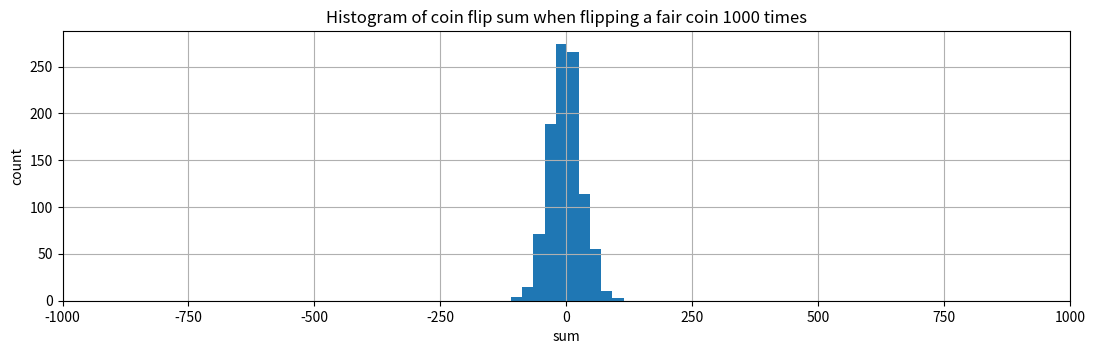
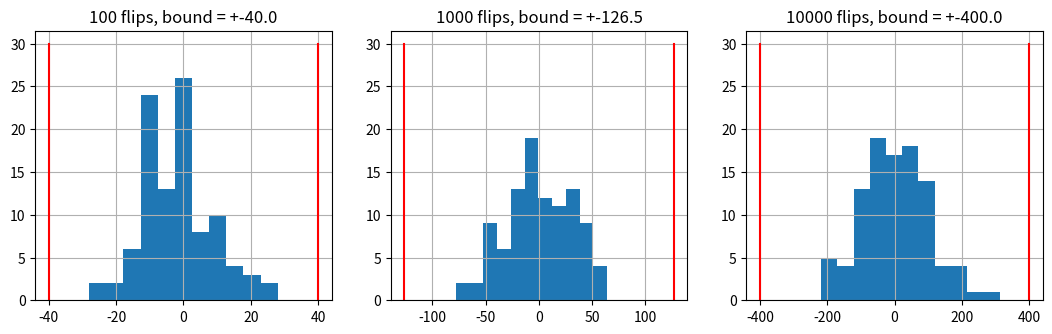
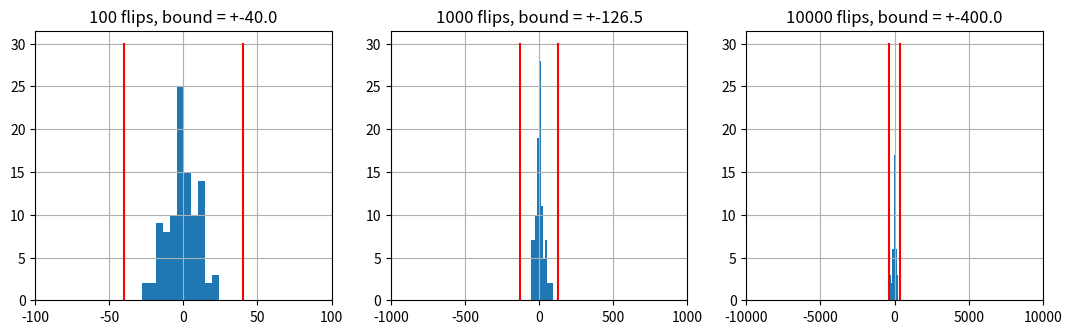

Write Python code to recreate these figures, in order.
#!/usr/bin/env python3
# -*- coding: utf-8 -*-

import math
import numpy as np
import matplotlib.pyplot as plt

# generate the sum of k coin flips, repeat that n times
def generate_counts1(k=1000, n=100):
    X = 2*(np.random.rand(k, n) > 0.5) - 1

    return np.sum(X, axis=0)

# use new random number generator, a faster version but required SciPy 1.4+
def generate_counts2(k=1000, n=100):
    rng = np.random.default_rng()
    X = 2*(rng.integers(2, size=(k, n))) - 1

    return np.sum(X, axis=0)


    

def main():
    # historgram of coin flip w/ generate_count1
    n, k = 1000, 1000
    plt.figure(figsize=[13, 3.5])
    counts = generate_counts1(k, n)
    plt.hist(counts);
    plt.xlim([-k, k])
    plt.xlabel("sum")
    plt.ylabel("count")
    plt.title("Histogram of coin flip sum when flipping a fair coin {0:d} times".format(k))
    plt.grid()
    plt.show();
    # input("Press Enter to continue...")

    # coin flip simulations w/ different trials
    plt.figure(figsize=[13, 3.5])
    for j in range(2, 5):
        k = 10**j
        counts = generate_counts1(k, n=100)
        plt.subplot(130 + j - 1)
        plt.hist(counts, bins=11)
        d = 4*math.sqrt(k)
        plt.plot([-d, -d], [0, 30], 'r')
        plt.plot([+d, +d], [0, 30], 'r')
        plt.grid()
        plt.title("{0:d} flips, bound = +-{1:.1f}".format(k, d))
    plt.show()
    # input("Press Enter to continue...")

    # coin flip simulations w/ different trials and x-axis range
    plt.figure(figsize=[13, 3.5])
    for j in range(2, 5):
        k = 10**j
        counts = generate_counts1(k, n=100)
        plt.subplot(130 + j - 1)
        plt.hist(counts, bins=11)
        d = 4*math.sqrt(k)
        plt.xlim([-k, k])
        plt.plot([-d, -d], [0, 30], 'r')
        plt.plot([+d, +d], [0, 30], 'r')
        plt.grid()
        plt.title("{0:d} flips, bound = +-{1:.1f}".format(k, d))
    plt.show()
    # input("Press Enter to continue...")



if __name__ == "__main__":
    print("\nTopic 1 Lecture Python code execution:\n")

    main()

    print("\n... End of Topic01 Lecture Python code execution ...\n")

